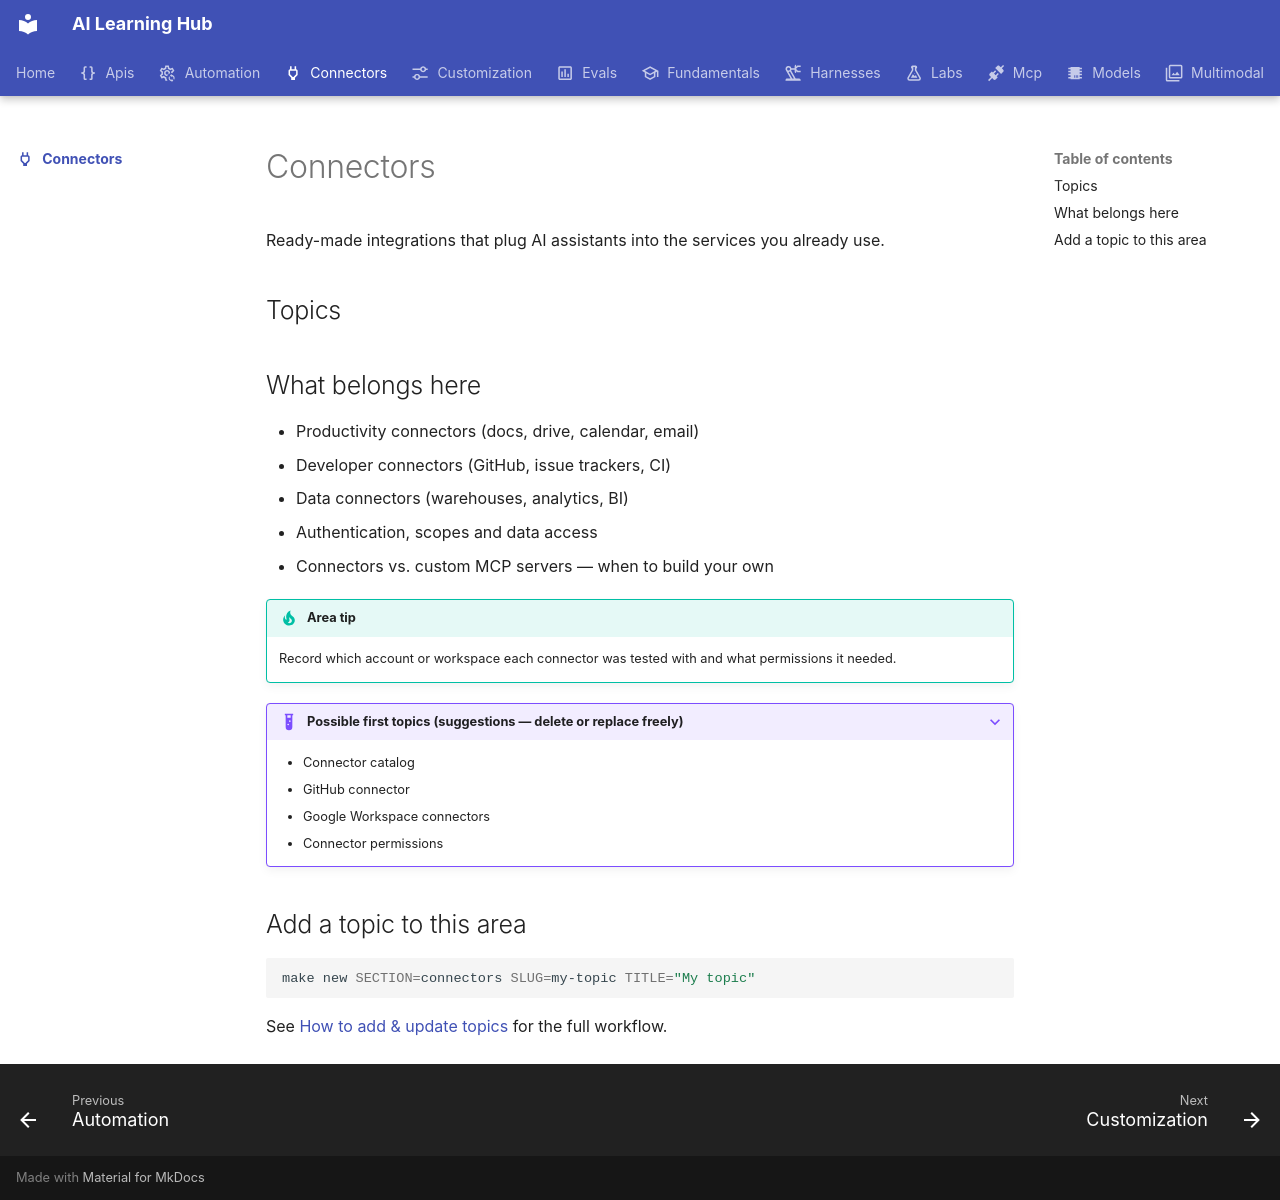

repository: ngocanhk27/AI-skills-learning-decelopment · page: connectors/index.html · generator: mkdocs

---
title: Connectors
description: Ready-made integrations that plug AI assistants into the services you already use.
icon: material/power-plug-outline
---

# Connectors

Ready-made integrations that plug AI assistants into the services you already use.

## Topics

<!-- topics -->

## What belongs here

- Productivity connectors (docs, drive, calendar, email)
- Developer connectors (GitHub, issue trackers, CI)
- Data connectors (warehouses, analytics, BI)
- Authentication, scopes and data access
- Connectors vs. custom MCP servers — when to build your own

!!! tip "Area tip"
    Record which account or workspace each connector was tested with and what permissions it needed.

??? example "Possible first topics (suggestions — delete or replace freely)"
    - Connector catalog
    - GitHub connector
    - Google Workspace connectors
    - Connector permissions

## Add a topic to this area

```bash
make new SECTION=connectors SLUG=my-topic TITLE="My topic"
```

See [How to add & update topics](../resources/contribute/index.md) for the full workflow.
